Run: headless pygame with SDL's dummy video driver; simulated clock (each Clock.tick advances the game by its frame time, no real sleeping); random seed 0; keys injected as events and as key.get_pressed() state; mouse plan: one left click at the window centre at the start of phase 2, then a move to the lower-right quarter at the start of phase 3.
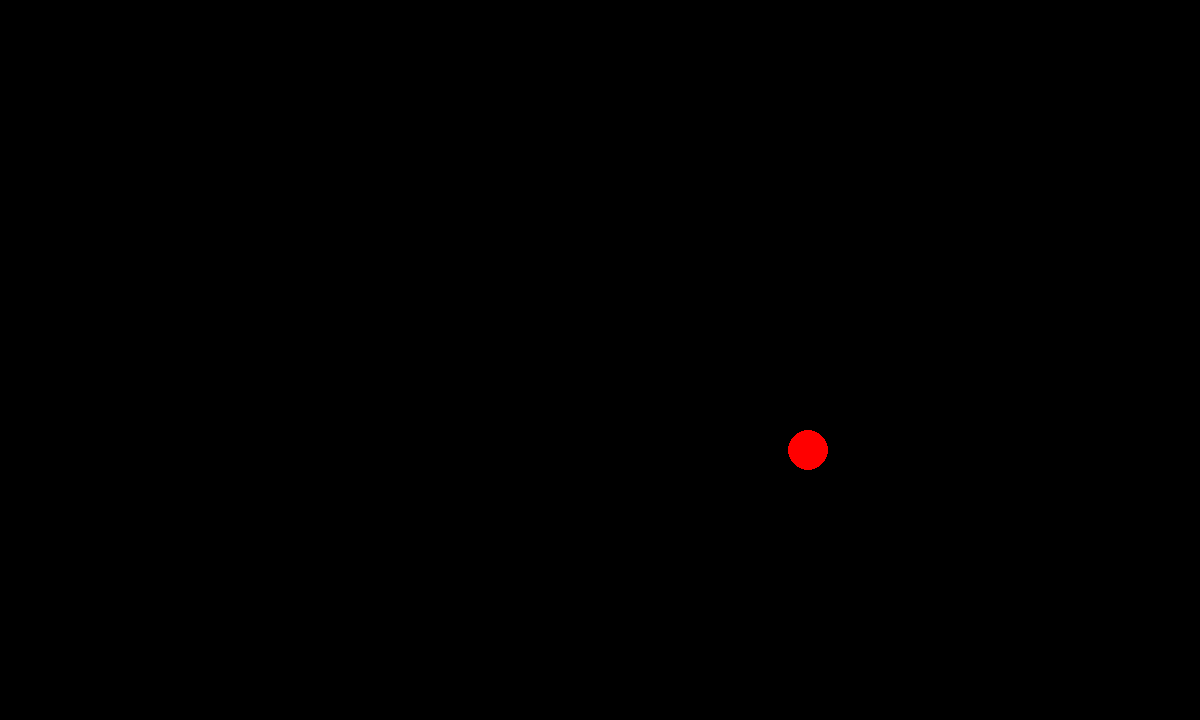
Frame 1 of 4 · flips 1–60 · no input
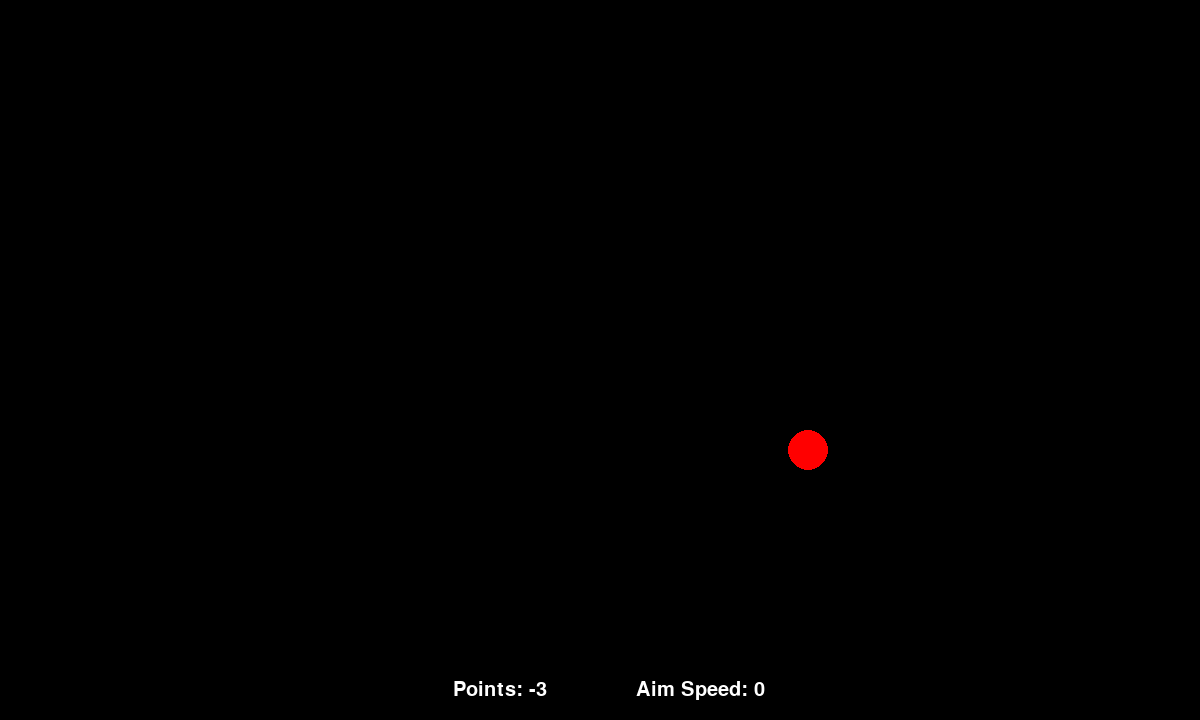
Frame 2 of 4 · flips 61–180 · clicked the window centre · tapped SPACE, RETURN · held RIGHT (→), D
Frame 3 of 4 · flips 181–300 · moved the mouse to the lower-right quarter · held DOWN (↓), S · screen unchanged from frame 2, image omitted
Frame 4 of 4 · flips 301–420 · held LEFT (←), A, UP (↑), W · screen unchanged from frame 3, image omitted

The pygame program that drew these frames:

import pygame
import random
import math

WINDOW_WIDTH = 1200
WINDOW_HEIGHT = 720

TARGET_COLOR = (255, 0 , 0)
TARGET_RADIUS = 20

pygame.init()
window = pygame.display.set_mode((WINDOW_WIDTH, WINDOW_HEIGHT))
pygame.display.set_caption("Aim Trainer")
font = pygame.font.SysFont('Arial', 30)


points = 0
aim_time = 0
aim_speed = 0
game_state = "wait"




class TextRect:

    def __init__(self, the_text, color, x, y):
        self.text = font.render(the_text , True, color)
        window.blit(self.text, self.text.get_rect(center=(x, y)))
        


class Target:
    
    def __init__(self):
        self.x = random.randint(TARGET_RADIUS, WINDOW_WIDTH - TARGET_RADIUS)
        self.y = random.randint(TARGET_RADIUS, WINDOW_HEIGHT - TARGET_RADIUS)
        pygame.draw.circle(window, TARGET_COLOR, (self.x, self.y), TARGET_RADIUS) 
        
       
    
    def draw(self):
        pygame.draw.circle(window, TARGET_COLOR, (self.x, self.y), TARGET_RADIUS)




target_object = Target()
target_object.draw()







print(target_object)


while True:

    current_game_time = pygame.time.get_ticks()
    # Handle events
    for event in pygame.event.get():
        if event.type == pygame.QUIT:
            pygame.quit()
            quit()
        if event.type == pygame.MOUSEBUTTONDOWN:
            mouse_x, mouse_y = pygame.mouse.get_pos()
            target_x, target_y = target_object.x, target_object.y
            if math.sqrt((target_object.x - mouse_x)**2 + (target_object.y - mouse_y)**2) <= TARGET_RADIUS:
                
                
                target_object = Target()
                target_object.draw()

                points += 1

                if game_state == "running":
                    aim_speed = current_game_time - aim_time
                
                    aim_time = current_game_time

            else:
                points -= 3

            game_state = "running"   
            print(f"Aim Speed: {aim_speed}")
            print(points)
            print(current_game_time)
            
            window.fill("black")
            target_object.draw()
            point_text = TextRect(the_text=f"Points: {points}", x=WINDOW_WIDTH/2-100, y=WINDOW_HEIGHT-30, color="white")
            aim_speed_text = TextRect(the_text=f"Aim Speed: {aim_speed}", x=WINDOW_WIDTH/2+100, y=WINDOW_HEIGHT-30, color="white")

    pygame.display.flip()
